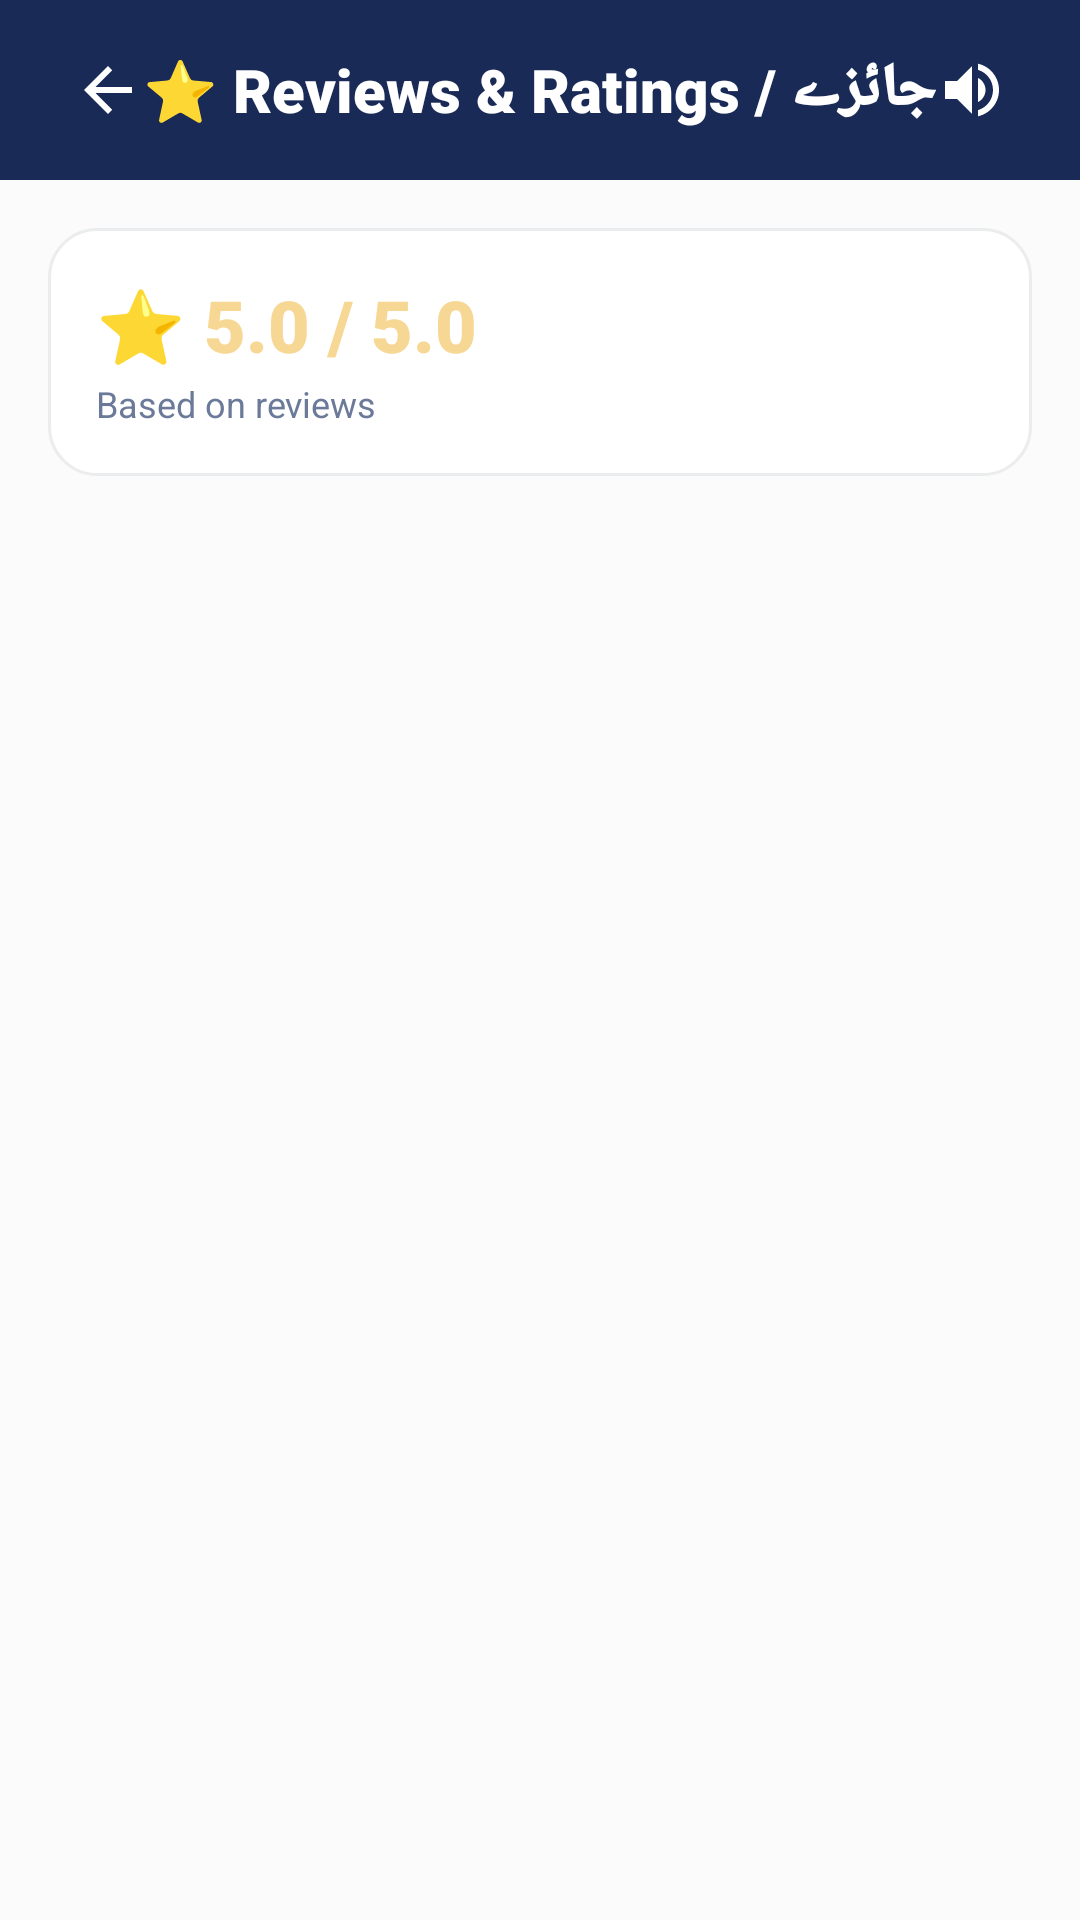

Produce the Android XML layout that renders to this screen, including the resource entries it uses.
<!-- AndroidManifest.xml: application theme Theme.SheEmpower -->
<!-- res/layout/activity_product_reviews.xml -->
<?xml version="1.0" encoding="utf-8"?>
<LinearLayout xmlns:android="http://schemas.android.com/apk/res/android"
    xmlns:app="http://schemas.android.com/apk/res-auto"
    android:layout_width="match_parent"
    android:layout_height="match_parent"
    android:orientation="vertical"
    android:background="@color/background">

    
    <RelativeLayout
        android:layout_width="match_parent"
        android:layout_height="60dp"
        android:background="#192A56"
        android:paddingStart="16dp"
        android:paddingEnd="16dp">

        <ImageButton
            android:id="@+id/btnBackProductReviews"
            android:layout_width="40dp"
            android:layout_height="40dp"
            android:layout_centerVertical="true"
            android:background="?attr/selectableItemBackgroundBorderless"
            android:src="@drawable/ic_arrow_back"
            app:tint="#FFFFFF"
            android:contentDescription="Back" />

        <TextView
            android:layout_width="wrap_content"
            android:layout_height="wrap_content"
            android:layout_centerInParent="true"
            android:text="⭐ Reviews &amp; Ratings / جائزے"
            android:textColor="#FFFFFF"
            android:textSize="20sp"
            android:fontFamily="sans-serif-black" />

        <ImageButton
            android:id="@+id/btnSpeaker"
            android:layout_width="40dp"
            android:layout_height="40dp"
            android:layout_alignParentEnd="true"
            android:layout_centerVertical="true"
            android:background="?attr/selectableItemBackgroundBorderless"
            android:src="@drawable/ic_speaker"
            android:contentDescription="Speaker" />
    </RelativeLayout>

    <LinearLayout
        android:layout_width="match_parent"
        android:layout_height="0dp"
        android:layout_weight="1"
        android:orientation="vertical"
        android:padding="16dp">

        
        <LinearLayout
            android:layout_width="match_parent"
            android:layout_height="wrap_content"
            android:orientation="horizontal"
            android:background="@drawable/bg_skeu_card"
            android:padding="16dp"
            android:gravity="center_vertical">

            <LinearLayout
                android:layout_width="0dp"
                android:layout_height="wrap_content"
                android:layout_weight="1"
                android:orientation="vertical">

                <TextView
                    android:id="@+id/tvReviewsAvgRating"
                    android:layout_width="wrap_content"
                    android:layout_height="wrap_content"
                    android:text="⭐ 5.0 / 5.0"
                    android:fontFamily="sans-serif-black"
                    android:textColor="@color/accent"
                    android:textSize="24sp" />

                <TextView
                    android:id="@+id/tvReviewsCountLabel"
                    android:layout_width="wrap_content"
                    android:layout_height="wrap_content"
                    android:text="Based on reviews"
                    android:textColor="@color/text_secondary"
                    android:textSize="12sp"
                    android:layout_marginTop="2dp" />
            </LinearLayout>
        </LinearLayout>

        
        <HorizontalScrollView
            android:id="@+id/scrollCategoryFilter"
            android:layout_width="match_parent"
            android:layout_height="wrap_content"
            android:scrollbars="none"
            android:layout_marginTop="10dp"
            android:visibility="gone">

            <LinearLayout
                android:layout_width="wrap_content"
                android:layout_height="wrap_content"
                android:orientation="horizontal">

                <Button
                    android:id="@+id/btnCatAll"
                    android:layout_width="wrap_content"
                    android:layout_height="38dp"
                    android:text="All / تمام"
                    android:textSize="11sp"
                    android:background="@drawable/bg_skeu_button_primary"
                    android:textColor="#FFFFFF"
                    android:layout_marginEnd="6dp" />

                <Button
                    android:id="@+id/btnCatCooking"
                    android:layout_width="wrap_content"
                    android:layout_height="38dp"
                    android:text="Cooking / کھانا"
                    android:textSize="11sp"
                    android:background="@drawable/bg_skeu_button_cream"
                    android:textColor="@color/text_primary"
                    android:layout_marginEnd="6dp" />

                <Button
                    android:id="@+id/btnCatStitching"
                    android:layout_width="wrap_content"
                    android:layout_height="38dp"
                    android:text="Stitching / سلائی"
                    android:textSize="11sp"
                    android:background="@drawable/bg_skeu_button_cream"
                    android:textColor="@color/text_primary"
                    android:layout_marginEnd="6dp" />

                <Button
                    android:id="@+id/btnCatMehndi"
                    android:layout_width="wrap_content"
                    android:layout_height="38dp"
                    android:text="Mehndi / مہندی"
                    android:textSize="11sp"
                    android:background="@drawable/bg_skeu_button_cream"
                    android:textColor="@color/text_primary"
                    android:layout_marginEnd="6dp" />

                <Button
                    android:id="@+id/btnCatMakeup"
                    android:layout_width="wrap_content"
                    android:layout_height="38dp"
                    android:text="Makeup / میک اپ"
                    android:textSize="11sp"
                    android:background="@drawable/bg_skeu_button_cream"
                    android:textColor="@color/text_primary"
                    android:layout_marginEnd="6dp" />

                <Button
                    android:id="@+id/btnCatEmbroidery"
                    android:layout_width="wrap_content"
                    android:layout_height="38dp"
                    android:text="Embroidery / کڑھائی"
                    android:textSize="11sp"
                    android:background="@drawable/bg_skeu_button_cream"
                    android:textColor="@color/text_primary" />

            </LinearLayout>
        </HorizontalScrollView>

        <TextView
            android:id="@+id/tvNoProductReviews"
            android:layout_width="match_parent"
            android:layout_height="wrap_content"
            android:gravity="center"
            android:text="ابھی تک کوئی جائزہ موجود نہیں / No reviews found"
            android:textColor="@color/text_secondary"
            android:textSize="15sp"
            android:visibility="gone"
            android:layout_marginTop="30dp" />

        <androidx.recyclerview.widget.RecyclerView
            android:id="@+id/rvProductReviewsList"
            android:layout_width="match_parent"
            android:layout_height="0dp"
            android:layout_weight="1"
            android:layout_marginTop="12dp" />

    </LinearLayout>

</LinearLayout>
<!-- resources referenced by this layout -->
<resources>
  <color name="accent">#F7D794</color>
  <color name="background">#FCFBFB</color>
  <color name="text_primary">#192A56</color>
  <color name="text_secondary">#6B7A99</color>
  <!-- drawable bg_skeu_button_cream (drawable) -->
  <?xml version="1.0" encoding="utf-8"?>
  <shape xmlns:android="http://schemas.android.com/apk/res/android"
      android:shape="rectangle">
      <solid android:color="@color/pearl_white" />
      <corners android:radius="12dp" />
      <stroke android:color="@color/champagne" android:width="1dp" />
  </shape>
  <!-- drawable bg_skeu_button_primary (drawable) -->
  <?xml version="1.0" encoding="utf-8"?>
  <shape xmlns:android="http://schemas.android.com/apk/res/android"
      android:shape="rectangle">
      <solid android:color="@color/midnight_navy" />
      <corners android:radius="12dp" />
  </shape>
  <!-- drawable bg_skeu_card (drawable) -->
  <?xml version="1.0" encoding="utf-8"?>
  <shape xmlns:android="http://schemas.android.com/apk/res/android"
      android:shape="rectangle">
      <solid android:color="@color/white" />
      <corners android:radius="16dp" />
      <stroke android:color="@color/card_border" android:width="1dp" />
  </shape>
  <!-- drawable ic_arrow_back (drawable) -->
  <?xml version="1.0" encoding="utf-8"?>
  <vector xmlns:android="http://schemas.android.com/apk/res/android"
      android:width="24dp"
      android:height="24dp"
      android:viewportWidth="24"
      android:viewportHeight="24">
      <path
          android:fillColor="#FFFFFF"
          android:pathData="M20,11H7.83l5.59-5.59L12,4l-8,8l8,8l1.41-1.41L7.83,13H20v-2z"/>
  </vector>
  <!-- drawable ic_speaker (drawable) -->
  <?xml version="1.0" encoding="utf-8"?>
  <vector xmlns:android="http://schemas.android.com/apk/res/android"
      android:width="24dp"
      android:height="24dp"
      android:viewportWidth="24"
      android:viewportHeight="24">
      <path
          android:fillColor="#FFFFFF"
          android:pathData="M3,9v6h4l5,5V4L7,9H3zm13.5,3c0-1.77-1.02-3.29-2.5-4.03v8.05c1.48-0.73,2.5-2.25,2.5-4.02zM14,3.23v2.06c2.89,0.86,5,3.54,5,6.71s-2.11,5.85-5,6.71v2.06c4.01-0.91,7-4.49,7-8.77s-2.99-7.86-7-8.77z"/>
  </vector>
  <style name="Theme.SheEmpower" parent="Theme.AppCompat.Light.NoActionBar">
          <item name="colorPrimary">@color/primary</item>
          <item name="colorPrimaryDark">@color/primary_dark</item>
          <item name="colorAccent">@color/accent</item>
          <item name="android:windowBackground">@color/background</item>
          <item name="android:colorBackground">@color/background</item>
          <item name="android:textColorPrimary">@color/text_primary</item>
          <item name="android:textColorSecondary">@color/text_secondary</item>
          <item name="android:statusBarColor">@color/primary_dark</item>
      </style>
  <color name="pearl_white">#FCFBFB</color>
  <color name="champagne">#F7D794</color>
  <color name="midnight_navy">#192A56</color>
  <color name="white">#FFFFFF</color>
  <color name="card_border">#EAECEE</color>
  <color name="primary">#192A56</color>
  <color name="primary_dark">#0F1B3D</color>
</resources>
